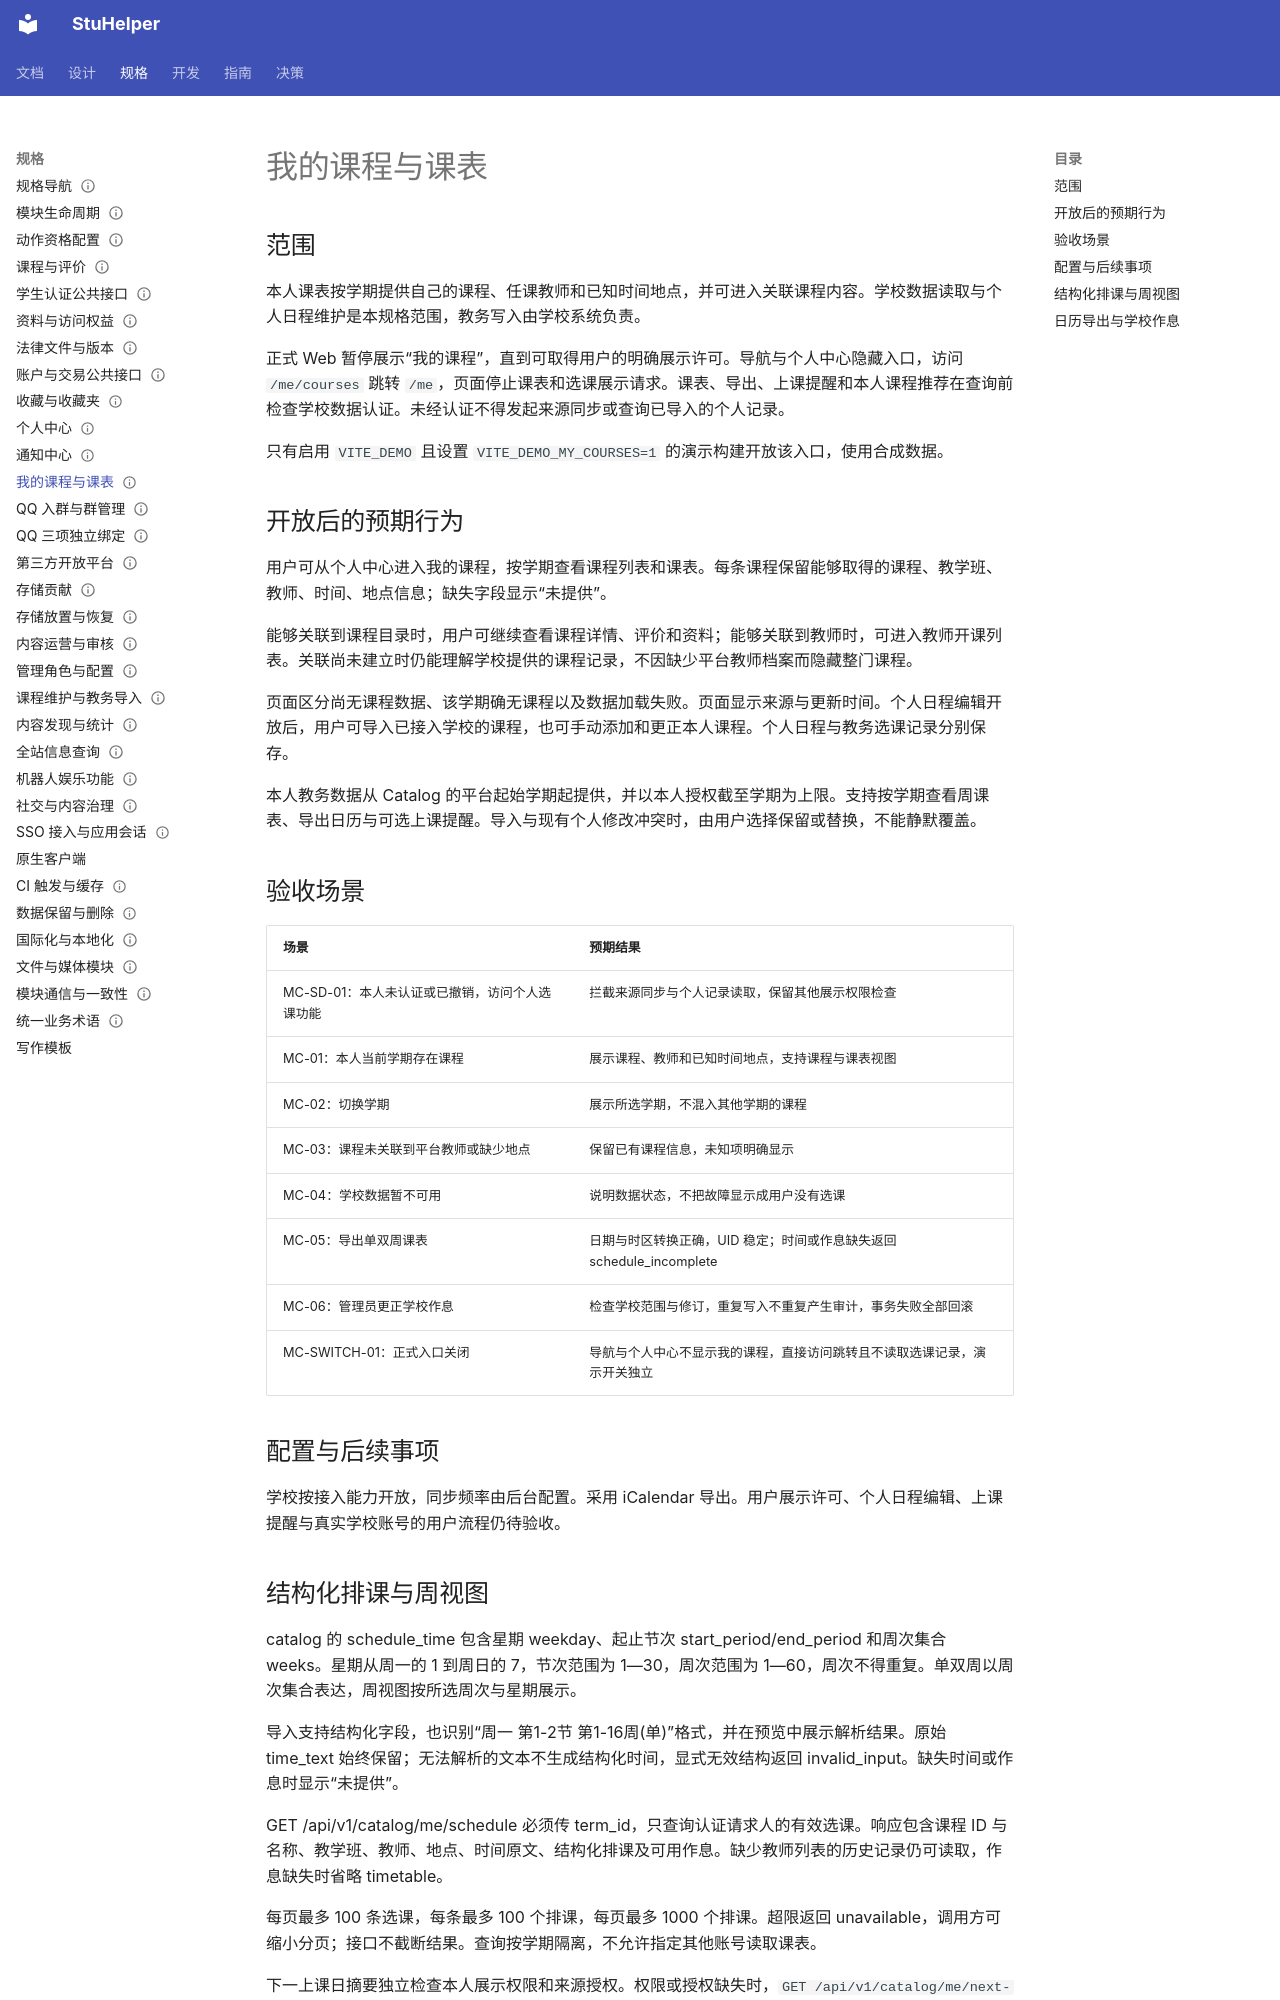

repository: StuHelper/stuhelper · page: spec/my-courses/index.html · generator: mkdocs

---
type: spec
status: Accepted
updated: 2026-11-27
---

# 我的课程与课表

## 范围

本人课表按学期提供自己的课程、任课教师和已知时间地点，并可进入关联课程内容。学校数据读取与个人日程维护是本规格范围，教务写入由学校系统负责。

正式 Web 暂停展示“我的课程”，直到可取得用户的明确展示许可。导航与个人中心隐藏入口，访问 `/me/courses` 跳转 `/me`，页面停止课表和选课展示请求。课表、导出、上课提醒和本人课程推荐在查询前检查学校数据认证。未经认证不得发起来源同步或查询已导入的个人记录。

只有启用 `VITE_DEMO` 且设置 `VITE_DEMO_MY_COURSES=1` 的演示构建开放该入口，使用合成数据。

## 开放后的预期行为

用户可从个人中心进入我的课程，按学期查看课程列表和课表。每条课程保留能够取得的课程、教学班、教师、时间、地点信息；缺失字段显示“未提供”。

能够关联到课程目录时，用户可继续查看课程详情、评价和资料；能够关联到教师时，可进入教师开课列表。关联尚未建立时仍能理解学校提供的课程记录，不因缺少平台教师档案而隐藏整门课程。

页面区分尚无课程数据、该学期确无课程以及数据加载失败。页面显示来源与更新时间。个人日程编辑开放后，用户可导入已接入学校的课程，也可手动添加和更正本人课程。个人日程与教务选课记录分别保存。

本人教务数据从 Catalog 的平台起始学期起提供，并以本人授权截至学期为上限。支持按学期查看周课表、导出日历与可选上课提醒。导入与现有个人修改冲突时，由用户选择保留或替换，不能静默覆盖。

## 验收场景

| 场景 | 预期结果 |
| --- | --- |
| MC-SD-01：本人未认证或已撤销，访问个人选课功能 | 拦截来源同步与个人记录读取，保留其他展示权限检查 |
| MC-01：本人当前学期存在课程 | 展示课程、教师和已知时间地点，支持课程与课表视图 |
| MC-02：切换学期 | 展示所选学期，不混入其他学期的课程 |
| MC-03：课程未关联到平台教师或缺少地点 | 保留已有课程信息，未知项明确显示 |
| MC-04：学校数据暂不可用 | 说明数据状态，不把故障显示成用户没有选课 |
| MC-05：导出单双周课表 | 日期与时区转换正确，UID 稳定；时间或作息缺失返回 schedule_incomplete |
| MC-06：管理员更正学校作息 | 检查学校范围与修订，重复写入不重复产生审计，事务失败全部回滚 |
| MC-SWITCH-01：正式入口关闭 | 导航与个人中心不显示我的课程，直接访问跳转且不读取选课记录，演示开关独立 |

## 配置与后续事项

学校按接入能力开放，同步频率由后台配置。采用 iCalendar 导出。用户展示许可、个人日程编辑、上课提醒与真实学校账号的用户流程仍待验收。

## 结构化排课与周视图

catalog 的 schedule_time 包含星期 weekday、起止节次 start_period/end_period 和周次集合 weeks。星期从周一的 1 到周日的 7，节次范围为 1—30，周次范围为 1—60，周次不得重复。单双周以周次集合表达，周视图按所选周次与星期展示。

导入支持结构化字段，也识别“周一 第1-2节 第1-16周(单)”格式，并在预览中展示解析结果。原始 time_text 始终保留；无法解析的文本不生成结构化时间，显式无效结构返回 invalid_input。缺失时间或作息时显示“未提供”。

GET /api/v1/catalog/me/schedule 必须传 term_id，只查询认证请求人的有效选课。响应包含课程 ID 与名称、教学班、教师、地点、时间原文、结构化排课及可用作息。缺少教师列表的历史记录仍可读取，作息缺失时省略 timetable。

每页最多 100 条选课，每条最多 100 个排课，每页最多 1000 个排课。超限返回 unavailable，调用方可缩小分页；接口不截断结果。查询按学期隔离，不允许指定其他账号读取课表。

下一上课日摘要独立检查本人展示权限和来源授权。权限或授权缺失时，`GET /api/v1/catalog/me/next-class-day` 返回不可用状态，课程列表为空。
